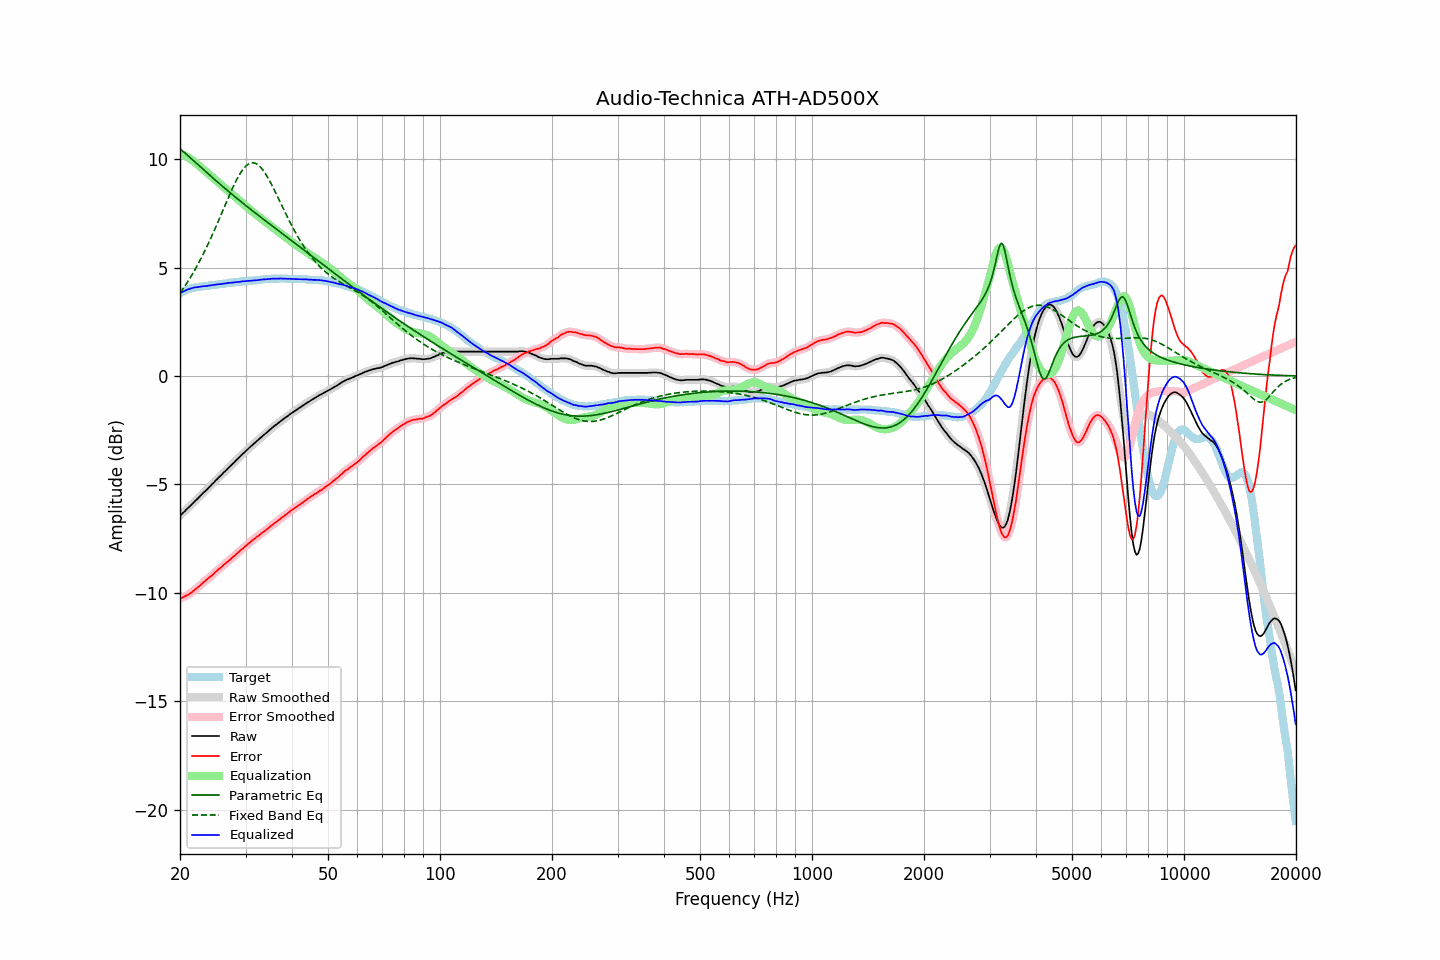

Data behind this chart, as committed beside it:
frequency, raw, error, smoothed, error_smoothed, equalization, parametric_eq, fixed_band_eq, equalized_raw, equalized_smoothed, target
20.00, -6.45, -10.26, -6.45, -10.26, 10.26, 10.48, 3.83, 3.82, 3.82, 3.82
20.20, -6.38, -10.23, -6.38, -10.23, 10.23, 10.42, 3.93, 3.86, 3.86, 3.86
20.40, -6.31, -10.20, -6.30, -10.20, 10.20, 10.35, 4.04, 3.89, 3.90, 3.90
20.61, -6.24, -10.16, -6.23, -10.16, 10.16, 10.29, 4.14, 3.93, 3.93, 3.93
20.81, -6.16, -10.12, -6.16, -10.13, 10.13, 10.22, 4.26, 3.97, 3.97, 3.97
21.02, -6.09, -10.09, -6.09, -10.09, 10.08, 10.16, 4.37, 4.00, 4.00, 4.01
21.23, -6.02, -10.04, -6.01, -10.04, 10.04, 10.09, 4.49, 4.02, 4.02, 4.03
21.44, -5.95, -9.99, -5.94, -9.99, 9.99, 10.03, 4.61, 4.04, 4.05, 4.05
21.66, -5.87, -9.93, -5.87, -9.93, 9.93, 9.96, 4.74, 4.07, 4.07, 4.07
21.87, -5.80, -9.87, -5.80, -9.88, 9.88, 9.90, 4.86, 4.08, 4.08, 4.08
22.09, -5.73, -9.82, -5.72, -9.82, 9.82, 9.83, 4.99, 4.09, 4.09, 4.10
22.31, -5.66, -9.76, -5.65, -9.76, 9.76, 9.76, 5.13, 4.10, 4.10, 4.11
22.54, -5.58, -9.69, -5.58, -9.70, 9.69, 9.70, 5.27, 4.11, 4.11, 4.12
22.76, -5.51, -9.63, -5.50, -9.63, 9.63, 9.63, 5.41, 4.12, 4.12, 4.13
22.99, -5.43, -9.55, -5.43, -9.56, 9.56, 9.56, 5.55, 4.14, 4.13, 4.13
23.22, -5.36, -9.49, -5.36, -9.49, 9.50, 9.50, 5.70, 4.14, 4.14, 4.14
23.45, -5.29, -9.43, -5.29, -9.43, 9.44, 9.43, 5.85, 4.15, 4.15, 4.15
23.69, -5.22, -9.37, -5.21, -9.37, 9.37, 9.36, 6.01, 4.15, 4.16, 4.16
23.92, -5.14, -9.30, -5.14, -9.31, 9.31, 9.30, 6.17, 4.17, 4.17, 4.17
24.16, -5.07, -9.25, -5.06, -9.25, 9.24, 9.23, 6.33, 4.18, 4.18, 4.19
24.40, -4.99, -9.19, -4.99, -9.18, 9.18, 9.16, 6.49, 4.19, 4.19, 4.21
24.65, -4.92, -9.11, -4.91, -9.12, 9.11, 9.10, 6.66, 4.20, 4.20, 4.20
24.89, -4.83, -9.04, -4.84, -9.04, 9.05, 9.03, 6.83, 4.21, 4.21, 4.21
25.14, -4.77, -8.98, -4.76, -8.98, 8.98, 8.97, 7.00, 4.22, 4.22, 4.22
25.39, -4.68, -8.91, -4.69, -8.92, 8.92, 8.90, 7.17, 4.23, 4.23, 4.23
25.65, -4.62, -8.86, -4.62, -8.86, 8.85, 8.84, 7.35, 4.24, 4.24, 4.25
25.91, -4.55, -8.79, -4.54, -8.79, 8.79, 8.78, 7.52, 4.24, 4.25, 4.25
26.16, -4.47, -8.72, -4.47, -8.73, 8.73, 8.71, 7.70, 4.26, 4.26, 4.26
26.43, -4.40, -8.66, -4.40, -8.66, 8.66, 8.65, 7.87, 4.27, 4.27, 4.27
26.69, -4.33, -8.60, -4.32, -8.60, 8.60, 8.59, 8.05, 4.28, 4.28, 4.28
26.96, -4.25, -8.54, -4.25, -8.54, 8.54, 8.53, 8.22, 4.29, 4.29, 4.30
27.23, -4.18, -8.48, -4.18, -8.48, 8.48, 8.46, 8.39, 4.30, 4.30, 4.31
27.50, -4.11, -8.41, -4.11, -8.41, 8.41, 8.40, 8.56, 4.31, 4.31, 4.31
27.77, -4.04, -8.34, -4.04, -8.35, 8.35, 8.34, 8.72, 4.31, 4.31, 4.31
28.05, -3.97, -8.29, -3.96, -8.28, 8.28, 8.28, 8.87, 4.32, 4.32, 4.33
28.33, -3.89, -8.21, -3.89, -8.22, 8.22, 8.22, 9.02, 4.33, 4.33, 4.33
28.62, -3.82, -8.15, -3.82, -8.15, 8.15, 8.16, 9.16, 4.34, 4.34, 4.34
28.90, -3.75, -8.09, -3.74, -8.09, 8.09, 8.10, 9.29, 4.34, 4.35, 4.35
29.19, -3.67, -8.01, -3.67, -8.02, 8.02, 8.04, 9.41, 4.36, 4.35, 4.35
29.48, -3.60, -7.97, -3.60, -7.96, 7.96, 7.98, 9.52, 4.36, 4.36, 4.38
29.78, -3.53, -7.89, -3.53, -7.89, 7.89, 7.92, 9.61, 4.37, 4.37, 4.37
30.08, -3.46, -7.83, -3.46, -7.83, 7.83, 7.86, 9.69, 4.37, 4.37, 4.38
30.38, -3.39, -7.76, -3.39, -7.77, 7.77, 7.80, 9.75, 4.38, 4.38, 4.38
30.68, -3.32, -7.71, -3.32, -7.71, 7.71, 7.74, 9.79, 4.39, 4.39, 4.40
30.99, -3.25, -7.64, -3.25, -7.64, 7.65, 7.68, 9.82, 4.40, 4.40, 4.40
31.30, -3.19, -7.58, -3.18, -7.59, 7.58, 7.63, 9.83, 4.40, 4.40, 4.40
31.61, -3.12, -7.52, -3.12, -7.52, 7.53, 7.57, 9.83, 4.41, 4.41, 4.41
31.93, -3.06, -7.47, -3.05, -7.47, 7.47, 7.51, 9.80, 4.41, 4.41, 4.42
32.24, -2.99, -7.40, -2.99, -7.41, 7.41, 7.45, 9.76, 4.42, 4.42, 4.42
32.57, -2.93, -7.36, -2.92, -7.35, 7.35, 7.40, 9.71, 4.43, 4.43, 4.44
32.89, -2.86, -7.29, -2.86, -7.30, 7.30, 7.34, 9.64, 4.44, 4.44, 4.44
33.22, -2.80, -7.24, -2.79, -7.24, 7.24, 7.28, 9.55, 4.44, 4.45, 4.45
33.55, -2.73, -7.18, -2.73, -7.18, 7.18, 7.22, 9.46, 4.46, 4.45, 4.46
33.89, -2.67, -7.13, -2.67, -7.13, 7.13, 7.17, 9.35, 4.46, 4.46, 4.47
34.23, -2.61, -7.07, -2.60, -7.07, 7.07, 7.11, 9.23, 4.46, 4.47, 4.47
34.57, -2.54, -7.01, -2.54, -7.01, 7.01, 7.05, 9.10, 4.47, 4.47, 4.48
34.92, -2.48, -6.95, -2.47, -6.95, 6.95, 7.00, 8.97, 4.48, 4.48, 4.48
35.27, -2.41, -6.89, -2.41, -6.89, 6.89, 6.94, 8.83, 4.49, 4.49, 4.49
35.62, -2.35, -6.83, -2.35, -6.83, 6.84, 6.89, 8.68, 4.49, 4.49, 4.49
35.97, -2.29, -6.77, -2.29, -6.78, 6.78, 6.83, 8.53, 4.49, 4.49, 4.49
... 635 more rows
